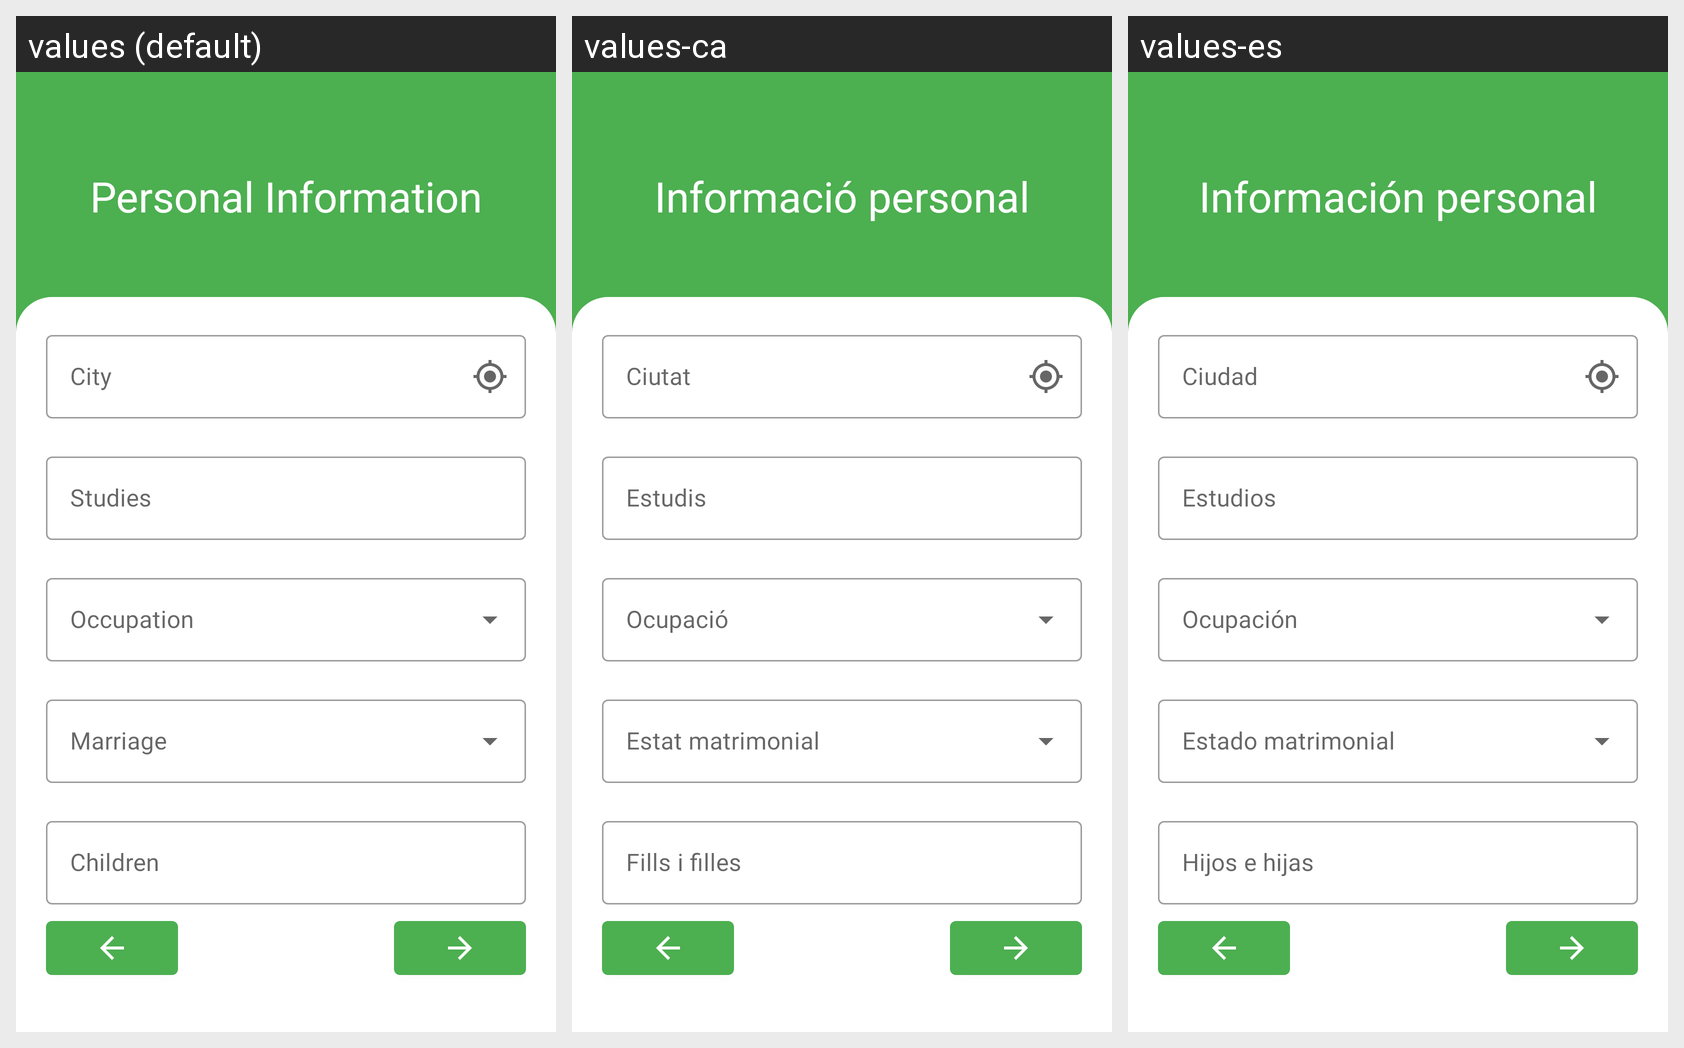

This grid shows one Android layout under several languages. Give, for every string resource on the screen, its name, the default text and each shown locale's text.
Android screen res/layout/fragment_personal_information.xml rendered under 3 locales, left to right: values (default), values-ca, values-es. Device: Nexus 5 (rendered at 1080×1920; each locale shown at half size, 540×960, under a caption strip naming it); theme AppTheme.
Strings drawn on this screen, with the default value and each locale's value (text and hints the layout hard-codes, and strings that could not be matched under every locale, appear in the picture but are not listed):

personal_information
  values: Personal Information
  values-ca: Informació personal
  values-es: Información personal

city
  values: City
  values-ca: Ciutat
  values-es: Ciudad

studies
  values: Studies
  values-ca: Estudis
  values-es: Estudios

children
  values: Children
  values-ca: Fills i filles
  values-es: Hijos e hijas
